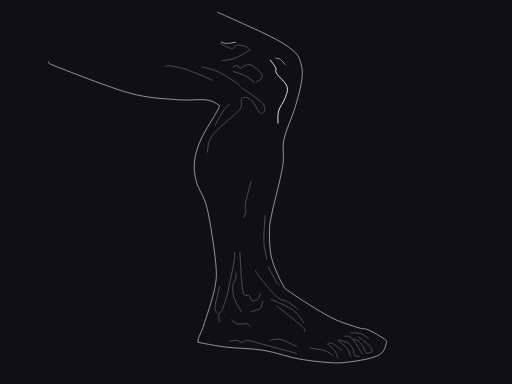
t = 0.00 s
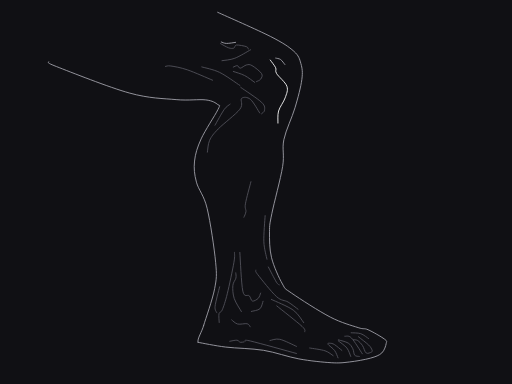
t = 1.10 s
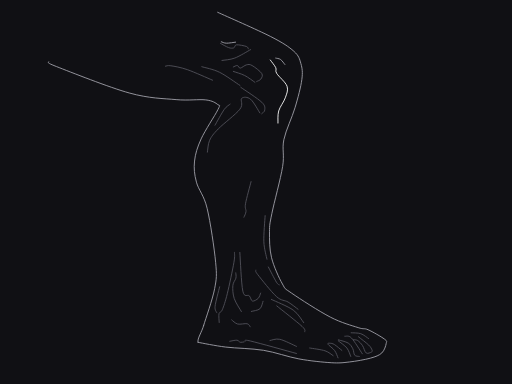
t = 2.30 s
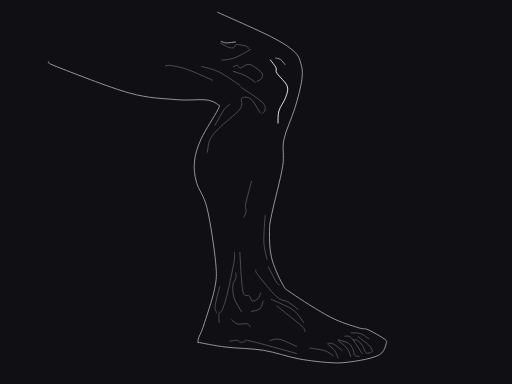
t = 3.50 s
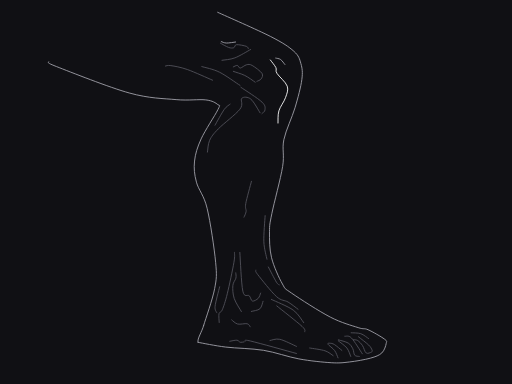
t = 4.70 s
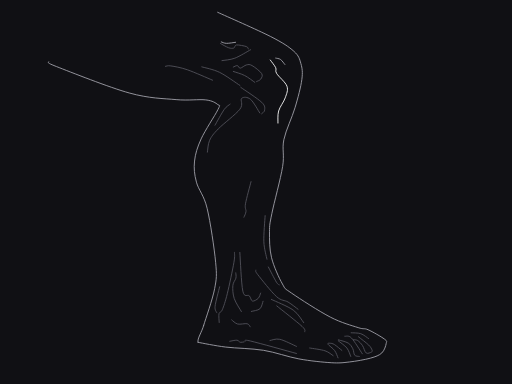
t = 5.75 s

The animated SVG that drew these frames (rendered in a browser with its animation timeline set to each time). Animation: 14 SMIL elements (animate=14); one cycle of 7.00 s, repeats indefinitely.

<svg xmlns="http://www.w3.org/2000/svg" viewBox="0 0 1200 900" width="1200" height="900" role="img" aria-labelledby="title desc"><title id="title">The Knee Connects the Gesture</title><desc id="desc">Curated native cubic contours derived from our own graphite anatomy plate; smoothed structural lines, one focal edge and no embedded raster.</desc><rect width="1200" height="900" fill="#101014"/><g id="anatomy"><path id="105220-contact-repair-0" data-role="silhouette" d="M477.40,762.48 C473,779 462,793 464,802" stroke="#a1a1aa" fill="none" stroke-width=".9" vector-effect="non-scaling-stroke" stroke-linecap="round" stroke-linejoin="round"/><path  id="105220-silhouette-0" data-role="silhouette" d="M510.17,28.85C530.85,38.31 604.48,70.39 634.25,85.61C664.02,100.84 676.96,109.62 688.78,120.19C700.61,130.77 702.09,138.05 705.21,149.06C708.33,160.07 709.78,169.00 707.48,186.25C705.19,203.49 698.45,229.04 691.43,252.53C684.41,276.03 670.20,304.27 665.36,327.22C660.53,350.17 667.14,361.31 662.43,390.23C657.72,419.15 642.26,475.25 637.13,500.76C631.99,526.26 631.75,526.02 631.64,543.24C631.53,560.47 631.41,583.72 636.46,604.11C641.52,624.50 654.10,651.77 661.95,665.60C669.80,679.43 664.79,674.13 683.54,687.09C702.29,700.05 748.47,729.91 774.45,743.37C800.44,756.83 824.73,762.96 839.43,767.86C854.13,772.77 852.41,768.34 862.66,772.80C872.91,777.27 893.84,789.32 900.93,794.66C908.02,800.00 906.21,799.42 905.20,804.84C904.20,810.26 901.07,821.43 894.88,827.20C888.69,832.96 880.73,835.90 868.06,839.43C855.39,842.96 834.17,846.59 818.87,848.37C803.58,850.15 796.02,851.31 776.29,850.11C756.55,848.91 726.93,846.01 700.49,841.16C674.05,836.32 646.22,825.67 617.65,821.04C589.08,816.42 554.67,816.55 529.06,813.43C503.46,810.31 474.86,804.17 464.02,802.32" stroke="#a1a1aa" fill="none" stroke-width=".9" vector-effect="non-scaling-stroke" stroke-linecap="round" stroke-linejoin="round"><animate attributeName="d" dur="7s" repeatCount="indefinite" calcMode="spline" keyTimes="0;0.1142857142857143;0.19999999999999998;0.32857142857142857;0.5;0.6714285714285715;0.8714285714285713;1" keySplines=".42 0 .58 1;.42 0 .58 1;.42 0 .58 1;.42 0 .58 1;.42 0 .58 1;.42 0 .58 1;.42 0 .58 1" values="M510.17,28.85C530.85,38.31 604.48,70.39 634.25,85.61C664.02,100.84 676.96,109.62 688.78,120.19C700.61,130.77 702.09,138.05 705.21,149.06C708.33,160.07 709.78,169.00 707.48,186.25C705.19,203.49 698.45,229.04 691.43,252.53C684.41,276.03 670.20,304.27 665.36,327.22C660.53,350.17 667.14,361.31 662.43,390.23C657.72,419.15 642.26,475.25 637.13,500.76C631.99,526.26 631.75,526.02 631.64,543.24C631.53,560.47 631.41,583.72 636.46,604.11C641.52,624.50 654.10,651.77 661.95,665.60C669.80,679.43 664.79,674.13 683.54,687.09C702.29,700.05 748.47,729.91 774.45,743.37C800.44,756.83 824.73,762.96 839.43,767.86C854.13,772.77 852.41,768.34 862.66,772.80C872.91,777.27 893.84,789.32 900.93,794.66C908.02,800.00 906.21,799.42 905.20,804.84C904.20,810.26 901.07,821.43 894.88,827.20C888.69,832.96 880.73,835.90 868.06,839.43C855.39,842.96 834.17,846.59 818.87,848.37C803.58,850.15 796.02,851.31 776.29,850.11C756.55,848.91 726.93,846.01 700.49,841.16C674.05,836.32 646.22,825.67 617.65,821.04C589.08,816.42 554.67,816.55 529.06,813.43C503.46,810.31 474.86,804.17 464.02,802.32;M510.17,28.85C530.85,38.31 604.48,70.39 634.25,85.61C664.02,100.84 676.96,109.62 688.78,120.19C700.61,130.77 702.09,138.05 705.21,149.06C708.33,160.07 709.78,169.00 707.48,186.25C705.19,203.49 698.45,229.04 691.43,252.53C684.41,276.03 670.20,304.27 665.36,327.22C660.53,350.17 667.14,361.31 662.43,390.23C657.72,419.15 642.26,475.25 637.13,500.76C631.99,526.26 631.75,526.02 631.64,543.24C631.53,560.47 631.41,583.72 636.46,604.11C641.52,624.50 654.10,651.77 661.95,665.60C669.80,679.43 664.79,674.13 683.54,687.09C702.29,700.05 748.47,729.91 774.45,743.37C800.44,756.83 824.73,762.96 839.43,767.86C854.13,772.77 852.41,768.34 862.66,772.80C872.91,777.27 893.84,789.32 900.93,794.66C908.02,800.00 906.21,799.42 905.20,804.84C904.20,810.26 901.07,821.43 894.88,827.20C888.69,832.96 880.73,835.90 868.06,839.43C855.39,842.96 834.17,846.59 818.87,848.37C803.58,850.15 796.02,851.31 776.29,850.11C756.55,848.91 726.93,846.01 700.49,841.16C674.05,836.32 646.22,825.67 617.65,821.04C589.08,816.42 554.67,816.55 529.06,813.43C503.46,810.31 474.86,804.17 464.02,802.32;M510.17,28.85C530.85,38.31 604.48,70.39 634.25,85.62C664.02,100.84 676.96,109.62 688.78,120.19C700.61,130.77 702.09,138.05 705.21,149.06C708.33,160.07 709.78,169.00 707.48,186.25C705.19,203.49 698.45,229.04 691.43,252.53C684.41,276.03 670.20,304.27 665.36,327.22C660.53,350.17 667.14,361.31 662.43,390.23C657.72,419.15 642.26,475.25 637.13,500.76C631.99,526.26 631.75,526.02 631.64,543.24C631.53,560.47 631.41,583.72 636.46,604.11C641.52,624.50 654.10,651.77 661.95,665.60C669.80,679.43 664.79,674.13 683.54,687.09C702.29,700.05 748.47,729.91 774.45,743.37C800.44,756.83 824.73,762.96 839.43,767.86C854.13,772.77 852.41,768.34 862.66,772.80C872.91,777.27 893.84,789.32 900.93,794.66C908.02,800.00 906.21,799.42 905.20,804.84C904.20,810.26 901.07,821.43 894.88,827.20C888.69,832.96 880.73,835.90 868.06,839.43C855.39,842.96 834.17,846.59 818.87,848.37C803.58,850.15 796.02,851.31 776.29,850.11C756.55,848.91 726.93,846.01 700.49,841.16C674.05,836.32 646.22,825.67 617.65,821.04C589.08,816.42 554.67,816.55 529.06,813.43C503.46,810.31 474.86,804.17 464.02,802.32;M510.17,28.85C530.85,38.31 604.48,70.38 634.25,85.59C664.02,100.84 676.96,109.62 688.78,120.19C700.61,130.77 702.09,138.05 705.21,149.06C708.33,160.07 709.78,169.00 707.48,186.25C705.19,203.49 698.45,229.04 691.44,252.53C684.41,276.03 670.20,304.27 665.36,327.22C660.53,350.17 667.14,361.31 662.43,390.23C657.72,419.15 642.26,475.25 637.13,500.76C631.99,526.26 631.75,526.02 631.64,543.24C631.53,560.47 631.41,583.72 636.46,604.11C641.52,624.50 654.10,651.77 661.95,665.60C669.80,679.43 664.79,674.13 683.54,687.09C702.29,700.05 748.47,729.91 774.45,743.37C800.44,756.83 824.73,762.96 839.43,767.86C854.13,772.77 852.41,768.34 862.66,772.80C872.91,777.27 893.84,789.32 900.93,794.66C908.02,800.00 906.21,799.42 905.20,804.84C904.20,810.26 901.07,821.43 894.88,827.20C888.69,832.96 880.73,835.90 868.06,839.43C855.39,842.96 834.17,846.59 818.87,848.37C803.58,850.15 796.02,851.31 776.29,850.11C756.55,848.91 726.93,846.01 700.49,841.16C674.05,836.32 646.22,825.67 617.65,821.04C589.08,816.42 554.67,816.55 529.06,813.43C503.46,810.31 474.86,804.17 464.02,802.32;M510.17,28.85C530.85,38.31 604.48,70.36 634.25,85.57C664.02,100.84 676.96,109.62 688.78,120.19C700.61,130.77 702.09,138.05 705.21,149.06C708.33,160.07 709.78,169.00 707.48,186.25C705.19,203.49 698.46,229.03 691.45,252.52C684.41,276.03 670.20,304.27 665.36,327.22C660.53,350.17 667.14,361.31 662.43,390.23C657.72,419.15 642.26,475.25 637.13,500.76C631.99,526.26 631.75,526.02 631.64,543.24C631.53,560.47 631.41,583.72 636.46,604.11C641.52,624.50 654.10,651.77 661.95,665.60C669.80,679.43 664.79,674.13 683.54,687.09C702.29,700.05 748.47,729.91 774.45,743.37C800.44,756.83 824.73,762.96 839.43,767.86C854.13,772.77 852.41,768.34 862.66,772.80C872.91,777.27 893.84,789.32 900.93,794.66C908.02,800.00 906.21,799.42 905.20,804.84C904.20,810.26 901.07,821.43 894.88,827.20C888.69,832.96 880.73,835.90 868.06,839.43C855.39,842.96 834.17,846.59 818.87,848.37C803.58,850.15 796.02,851.31 776.29,850.11C756.55,848.91 726.93,846.01 700.49,841.16C674.05,836.32 646.22,825.67 617.65,821.04C589.08,816.42 554.67,816.55 529.06,813.43C503.46,810.31 474.86,804.17 464.02,802.32;M510.17,28.85C530.85,38.31 604.48,70.36 634.25,85.58C664.02,100.84 676.96,109.62 688.78,120.19C700.61,130.77 702.09,138.05 705.21,149.06C708.33,160.07 709.78,169.00 707.48,186.25C705.19,203.49 698.46,229.03 691.45,252.52C684.41,276.03 670.20,304.27 665.36,327.22C660.53,350.17 667.14,361.31 662.43,390.23C657.72,419.15 642.26,475.25 637.13,500.76C631.99,526.26 631.75,526.02 631.64,543.24C631.53,560.47 631.41,583.72 636.46,604.11C641.52,624.50 654.10,651.77 661.95,665.60C669.80,679.43 664.79,674.13 683.54,687.09C702.29,700.05 748.47,729.91 774.45,743.37C800.44,756.83 824.73,762.96 839.43,767.86C854.13,772.77 852.41,768.34 862.66,772.80C872.91,777.27 893.84,789.32 900.93,794.66C908.02,800.00 906.21,799.42 905.20,804.84C904.20,810.26 901.07,821.43 894.88,827.20C888.69,832.96 880.73,835.90 868.06,839.43C855.39,842.96 834.17,846.59 818.87,848.37C803.58,850.15 796.02,851.31 776.29,850.11C756.55,848.91 726.93,846.01 700.49,841.16C674.05,836.32 646.22,825.67 617.65,821.04C589.08,816.42 554.67,816.55 529.06,813.43C503.46,810.31 474.86,804.17 464.02,802.32;M510.17,28.85C530.85,38.31 604.48,70.39 634.25,85.61C664.02,100.84 676.96,109.62 688.78,120.19C700.61,130.77 702.09,138.05 705.21,149.06C708.33,160.07 709.78,169.00 707.48,186.25C705.19,203.49 698.45,229.04 691.43,252.53C684.41,276.03 670.20,304.27 665.36,327.22C660.53,350.17 667.14,361.31 662.43,390.23C657.72,419.15 642.26,475.25 637.13,500.76C631.99,526.26 631.75,526.02 631.64,543.24C631.53,560.47 631.41,583.72 636.46,604.11C641.52,624.50 654.10,651.77 661.95,665.60C669.80,679.43 664.79,674.13 683.54,687.09C702.29,700.05 748.47,729.91 774.45,743.37C800.44,756.83 824.73,762.96 839.43,767.86C854.13,772.77 852.41,768.34 862.66,772.80C872.91,777.27 893.84,789.32 900.93,794.66C908.02,800.00 906.21,799.42 905.20,804.84C904.20,810.26 901.07,821.43 894.88,827.20C888.69,832.96 880.73,835.90 868.06,839.43C855.39,842.96 834.17,846.59 818.87,848.37C803.58,850.15 796.02,851.31 776.29,850.11C756.55,848.91 726.93,846.01 700.49,841.16C674.05,836.32 646.22,825.67 617.65,821.04C589.08,816.42 554.67,816.55 529.06,813.43C503.46,810.31 474.86,804.17 464.02,802.32;M510.17,28.85C530.85,38.31 604.48,70.39 634.25,85.61C664.02,100.84 676.96,109.62 688.78,120.19C700.61,130.77 702.09,138.05 705.21,149.06C708.33,160.07 709.78,169.00 707.48,186.25C705.19,203.49 698.45,229.04 691.43,252.53C684.41,276.03 670.20,304.27 665.36,327.22C660.53,350.17 667.14,361.31 662.43,390.23C657.72,419.15 642.26,475.25 637.13,500.76C631.99,526.26 631.75,526.02 631.64,543.24C631.53,560.47 631.41,583.72 636.46,604.11C641.52,624.50 654.10,651.77 661.95,665.60C669.80,679.43 664.79,674.13 683.54,687.09C702.29,700.05 748.47,729.91 774.45,743.37C800.44,756.83 824.73,762.96 839.43,767.86C854.13,772.77 852.41,768.34 862.66,772.80C872.91,777.27 893.84,789.32 900.93,794.66C908.02,800.00 906.21,799.42 905.20,804.84C904.20,810.26 901.07,821.43 894.88,827.20C888.69,832.96 880.73,835.90 868.06,839.43C855.39,842.96 834.17,846.59 818.87,848.37C803.58,850.15 796.02,851.31 776.29,850.11C756.55,848.91 726.93,846.01 700.49,841.16C674.05,836.32 646.22,825.67 617.65,821.04C589.08,816.42 554.67,816.55 529.06,813.43C503.46,810.31 474.86,804.17 464.02,802.32"/></path><path id="105220-silhouette-1" data-role="silhouette" d="M477.40,762.48C481.67,748.17 498.37,701.30 503.03,676.67C507.70,652.03 508.31,646.05 505.39,614.68C502.47,583.31 493.01,519.75 485.51,488.46C478.02,457.17 465.34,445.45 460.41,426.95C455.49,408.45 454.12,394.37 455.96,377.47C457.79,360.56 462.30,345.61 471.44,325.52C480.57,305.43 504.24,270.33 510.74,256.93C517.24,243.53 515.18,248.92 510.43,245.12C505.69,241.32 498.52,236.06 482.25,234.12C465.97,232.18 442.67,236.17 412.80,233.48C382.93,230.78 349.81,230.88 303.04,217.95C256.26,205.03 163.44,168.10 132.16,155.92C100.88,143.73 118.15,146.69 115.35,144.84" stroke="#a1a1aa" fill="none" stroke-width=".9" vector-effect="non-scaling-stroke" stroke-linecap="round" stroke-linejoin="round"/><path  id="105220-interior-2" data-role="interior" d="M486.11,356.58C486.98,351.96 487.12,337.90 491.34,328.84C495.56,319.77 499.63,314.36 511.45,302.22C523.27,290.07 553.11,267.88 562.25,255.95C571.38,244.03 562.16,234.54 566.26,230.66C570.36,226.78 579.79,226.99 586.87,232.67C593.95,238.36 605.09,259.42 608.73,264.77" stroke="#52525b" fill="none" stroke-width=".9" vector-effect="non-scaling-stroke" stroke-linecap="round" stroke-linejoin="round"><animate attributeName="d" dur="7s" repeatCount="indefinite" calcMode="spline" keyTimes="0;0.1142857142857143;0.19999999999999998;0.32857142857142857;0.5;0.6714285714285715;0.8714285714285713;1" keySplines=".42 0 .58 1;.42 0 .58 1;.42 0 .58 1;.42 0 .58 1;.42 0 .58 1;.42 0 .58 1;.42 0 .58 1" values="M486.11,356.58C486.98,351.96 487.12,337.90 491.34,328.84C495.56,319.77 499.63,314.36 511.45,302.22C523.27,290.07 553.11,267.88 562.25,255.95C571.38,244.03 562.16,234.54 566.26,230.66C570.36,226.78 579.79,226.99 586.87,232.67C593.95,238.36 605.09,259.42 608.73,264.77;M486.11,356.58C486.98,351.96 487.12,337.90 491.34,328.84C495.56,319.77 499.63,314.36 511.45,302.22C523.27,290.07 553.11,267.88 562.25,255.95C571.38,244.03 562.16,234.54 566.26,230.66C570.36,226.78 579.79,226.99 586.87,232.67C593.95,238.36 605.09,259.42 608.73,264.77;M486.10,356.59C486.97,351.97 487.12,337.90 491.33,328.84C495.55,319.78 499.62,314.37 511.43,302.23C523.25,290.08 553.11,267.88 562.24,255.95C571.32,244.06 562.13,234.56 566.21,230.69C570.29,226.82 579.68,227.04 586.75,232.73C593.82,238.42 604.97,259.48 608.62,264.82;M486.14,356.56C487.01,351.94 487.13,337.89 491.36,328.83C495.58,319.76 499.65,314.34 511.49,302.19C523.31,290.04 553.12,267.87 562.28,255.94C571.54,243.95 562.25,234.50 566.40,230.59C570.56,226.68 580.09,226.84 587.21,232.50C594.30,238.19 605.41,259.26 609.03,264.62;M486.24,356.47C487.11,351.86 487.17,337.86 491.41,328.78C495.64,319.70 499.74,314.27 511.65,302.06C523.47,289.91 553.14,267.85 562.33,255.91C571.87,243.79 562.43,234.40 566.70,230.44C570.98,226.47 580.72,226.53 587.91,232.15C595.03,237.82 606.09,258.92 609.67,264.30;M486.23,356.48C487.10,351.87 487.17,337.86 491.41,328.79C495.63,319.71 499.73,314.28 511.63,302.08C523.45,289.92 553.14,267.86 562.32,255.92C571.80,243.82 562.39,234.42 566.64,230.47C570.89,226.52 580.58,226.59 587.76,232.22C594.87,237.90 605.95,258.99 609.53,264.37;M486.12,356.58C486.99,351.96 487.12,337.90 491.34,328.84C495.56,319.77 499.63,314.36 511.46,302.21C523.28,290.06 553.11,267.88 562.25,255.95C571.39,244.03 562.16,234.54 566.26,230.66C570.37,226.78 579.80,226.99 586.88,232.66C593.96,238.35 605.10,259.41 608.74,264.77;M486.11,356.58C486.98,351.96 487.12,337.90 491.34,328.84C495.56,319.77 499.63,314.36 511.45,302.22C523.27,290.07 553.11,267.88 562.25,255.95C571.38,244.03 562.16,234.54 566.26,230.66C570.36,226.78 579.79,226.99 586.87,232.67C593.95,238.36 605.09,259.42 608.73,264.77"/></path><path  id="105220-focus-3" data-role="focus" d="M651.50,288.46C651.74,283.73 650.16,269.91 652.97,260.07C655.77,250.22 665.10,239.03 668.35,229.38C671.60,219.73 675.82,211.68 672.48,202.17C669.14,192.66 652.72,179.56 648.31,172.31C643.91,165.07 648.54,163.97 646.07,158.71C643.59,153.45 635.57,143.73 633.47,140.74" stroke="#fafafa" fill="none" stroke-width=".9" vector-effect="non-scaling-stroke" stroke-linecap="round" stroke-linejoin="round"><animate attributeName="d" dur="7s" repeatCount="indefinite" calcMode="spline" keyTimes="0;0.1142857142857143;0.19999999999999998;0.32857142857142857;0.5;0.6714285714285715;0.8714285714285713;1" keySplines=".42 0 .58 1;.42 0 .58 1;.42 0 .58 1;.42 0 .58 1;.42 0 .58 1;.42 0 .58 1;.42 0 .58 1" values="M651.50,288.46C651.74,283.73 650.16,269.91 652.97,260.07C655.77,250.22 665.10,239.03 668.35,229.38C671.60,219.73 675.82,211.68 672.48,202.17C669.14,192.66 652.72,179.56 648.31,172.31C643.91,165.07 648.54,163.97 646.07,158.71C643.59,153.45 635.57,143.73 633.47,140.74;M651.50,288.46C651.74,283.73 650.16,269.91 652.97,260.07C655.77,250.22 665.10,239.03 668.35,229.38C671.60,219.73 675.82,211.68 672.48,202.17C669.14,192.66 652.72,179.56 648.31,172.31C643.91,165.07 648.54,163.97 646.07,158.71C643.59,153.45 635.57,143.73 633.47,140.74;M651.48,288.47C651.71,283.74 650.08,269.95 652.87,260.12C655.66,250.28 664.99,239.08 668.24,229.43C671.50,219.78 675.74,211.72 672.39,202.22C669.05,192.71 652.60,179.62 648.20,172.36C643.81,165.12 648.45,164.01 646.00,158.75C643.53,153.48 635.54,143.75 633.45,140.77;M651.54,288.44C651.82,283.69 650.37,269.80 653.24,259.93C656.08,250.06 665.40,238.88 668.64,229.23C671.88,219.59 676.05,211.57 672.73,202.04C669.40,192.53 653.04,179.40 648.61,172.16C644.18,164.94 648.78,163.85 646.27,158.61C643.75,153.37 635.66,143.66 633.54,140.66;M651.63,288.39C651.98,283.61 650.81,269.58 653.82,259.65C656.74,249.73 666.02,238.57 669.26,228.92C672.45,219.30 676.53,211.32 673.26,201.78C669.94,192.26 653.71,179.06 649.24,171.84C644.74,164.65 649.27,163.60 646.69,158.40C644.09,153.20 635.85,143.52 633.68,140.53;M651.61,288.40C651.95,283.63 650.72,269.63 653.69,259.71C656.60,249.80 665.88,238.64 669.13,228.99C672.33,219.36 676.43,211.38 673.15,201.84C669.82,192.32 653.57,179.14 649.11,171.91C644.62,164.71 649.17,163.66 646.60,158.44C644.02,153.24 635.81,143.56 633.65,140.57;M651.50,288.46C651.74,283.73 650.17,269.91 652.98,260.07C655.78,250.21 665.11,239.03 668.36,229.38C671.61,219.73 675.83,211.68 672.49,202.17C669.15,192.66 652.73,179.55 648.32,172.31C643.92,165.07 648.55,163.97 646.08,158.71C643.60,153.45 635.57,143.73 633.47,140.74;M651.50,288.46C651.74,283.73 650.16,269.91 652.97,260.07C655.77,250.22 665.10,239.03 668.35,229.38C671.60,219.73 675.82,211.68 672.48,202.17C669.14,192.66 652.72,179.56 648.31,172.31C643.91,165.07 648.54,163.97 646.07,158.71C643.59,153.45 635.57,143.73 633.47,140.74"/></path><path id="105220-interior-4" data-role="interior" d="M549.47,591.35C549.28,595.24 551.11,598.52 548.31,614.71C545.51,630.90 537.25,669.95 532.69,688.49C528.14,707.04 524.20,718.21 520.98,725.98C517.76,733.75 514.54,730.14 513.35,735.11C512.16,740.09 513.74,752.37 513.81,755.83" stroke="#52525b" fill="none" stroke-width=".9" vector-effect="non-scaling-stroke" stroke-linecap="round" stroke-linejoin="round"/><path id="105220-interior-5" data-role="interior" d="M562.11,591.60C563.28,606.73 565.45,665.43 569.13,682.37C572.81,699.31 580.41,689.37 584.16,693.23C587.91,697.10 588.12,704.58 591.64,705.57C595.16,706.55 602.10,702.24 605.29,699.14C608.47,696.04 609.84,689.00 610.75,686.97" stroke="#52525b" fill="none" stroke-width=".9" vector-effect="non-scaling-stroke" stroke-linecap="round" stroke-linejoin="round"/><path id="105220-interior-6" data-role="interior" d="M600.06,633.11C600.69,634.80 595.88,632.93 603.86,643.25C611.84,653.57 636.02,684.25 647.91,695.02C659.79,705.80 666.72,702.93 675.17,707.90C683.61,712.87 694.66,722.02 698.56,724.84" stroke="#52525b" fill="none" stroke-width=".9" vector-effect="non-scaling-stroke" stroke-linecap="round" stroke-linejoin="round"/><path id="105220-interior-7" data-role="interior" d="M840.03,789.24C844.03,792.48 858.77,803.52 864.08,808.68C869.40,813.84 870.81,817.48 871.92,820.21C873.02,822.94 872.99,823.87 870.71,825.05C868.42,826.23 861.72,829.81 858.20,827.30C854.69,824.79 852.95,814.87 849.62,809.99C846.29,805.12 841.79,800.31 838.22,798.05C834.66,795.79 829.89,796.71 828.23,796.44" stroke="#52525b" fill="none" stroke-width=".9" vector-effect="non-scaling-stroke" stroke-linecap="round" stroke-linejoin="round"/><path  id="105220-interior-8" data-role="interior" d="M601.26,191.11C602.90,190.16 609.13,188.50 611.10,185.37C613.07,182.24 616.50,177.62 613.09,172.33C609.68,167.05 596.53,157.02 590.63,153.67C584.74,150.31 582.29,151.17 577.71,152.19C573.12,153.20 566.70,159.49 563.13,159.75C559.57,160.02 559.04,154.19 556.31,153.78C553.59,153.37 548.38,156.71 546.79,157.30" stroke="#52525b" fill="none" stroke-width=".9" vector-effect="non-scaling-stroke" stroke-linecap="round" stroke-linejoin="round"><animate attributeName="d" dur="7s" repeatCount="indefinite" calcMode="spline" keyTimes="0;0.1142857142857143;0.19999999999999998;0.32857142857142857;0.5;0.6714285714285715;0.8714285714285713;1" keySplines=".42 0 .58 1;.42 0 .58 1;.42 0 .58 1;.42 0 .58 1;.42 0 .58 1;.42 0 .58 1;.42 0 .58 1" values="M601.26,191.11C602.90,190.16 609.13,188.50 611.10,185.37C613.07,182.24 616.50,177.62 613.09,172.33C609.68,167.05 596.53,157.02 590.63,153.67C584.74,150.31 582.29,151.17 577.71,152.19C573.12,153.20 566.70,159.49 563.13,159.75C559.57,160.02 559.04,154.19 556.31,153.78C553.59,153.37 548.38,156.71 546.79,157.30;M601.26,191.11C602.90,190.16 609.13,188.50 611.10,185.37C613.07,182.24 616.50,177.62 613.09,172.33C609.68,167.05 596.53,157.02 590.63,153.67C584.74,150.31 582.29,151.17 577.71,152.19C573.12,153.20 566.70,159.49 563.13,159.75C559.57,160.02 559.04,154.19 556.31,153.78C553.59,153.37 548.38,156.71 546.79,157.30;M601.13,191.17C602.77,190.22 609.00,188.56 610.97,185.43C612.94,182.30 616.37,177.68 612.97,172.39C609.57,167.10 596.47,157.07 590.60,153.72C584.73,150.37 582.28,151.23 577.70,152.25C573.12,153.26 566.70,159.54 563.13,159.80C559.57,160.07 559.04,154.26 556.31,153.86C553.59,153.45 548.38,156.79 546.79,157.38;M601.61,190.94C603.25,189.99 609.48,188.33 611.45,185.20C613.42,182.07 616.85,177.45 613.43,172.16C609.98,166.90 596.69,156.87 590.72,153.50C584.78,150.11 582.32,150.98 577.73,151.99C573.13,153.00 566.70,159.33 563.13,159.59C559.57,159.85 559.04,153.95 556.31,153.52C553.59,153.10 548.38,156.46 546.79,157.05;M602.34,190.57C603.98,189.62 610.21,187.96 612.18,184.83C614.15,181.70 617.58,177.08 614.14,171.81C610.62,166.58 597.01,156.61 590.92,153.25C584.86,149.85 582.39,150.71 577.77,151.73C573.14,152.74 566.71,159.13 563.13,159.37C559.57,159.62 559.04,153.63 556.31,153.19C553.59,152.74 548.38,156.13 546.79,156.72;M602.18,190.65C603.82,189.70 610.05,188.04 612.02,184.91C613.99,181.78 617.42,177.16 613.99,171.88C610.48,166.65 596.94,156.68 590.88,153.33C584.84,149.94 582.37,150.81 577.76,151.83C573.14,152.84 566.71,159.21 563.13,159.46C559.57,159.71 559.04,153.75 556.31,153.31C553.59,152.88 548.38,156.25 546.79,156.85;M601.27,191.10C602.91,190.15 609.14,188.49 611.11,185.36C613.08,182.23 616.51,177.61 613.10,172.32C609.69,167.05 596.54,157.02 590.63,153.67C584.74,150.31 582.29,151.17 577.71,152.19C573.12,153.20 566.70,159.49 563.13,159.75C559.57,160.02 559.04,154.19 556.31,153.78C553.59,153.37 548.38,156.71 546.79,157.30;M601.26,191.11C602.90,190.16 609.13,188.50 611.10,185.37C613.07,182.24 616.50,177.62 613.09,172.33C609.68,167.05 596.53,157.02 590.63,153.67C584.74,150.31 582.29,151.17 577.71,152.19C573.12,153.20 566.70,159.49 563.13,159.75C559.57,160.02 559.04,154.19 556.31,153.78C553.59,153.37 548.38,156.71 546.79,157.30"/></path><path id="105220-interior-9" data-role="interior" d="M575.01,800.36C577.03,800.17 567.17,794.59 587.14,799.27C607.10,803.95 676.84,823.58 694.78,828.44" stroke="#52525b" fill="none" stroke-width=".9" vector-effect="non-scaling-stroke" stroke-linecap="round" stroke-linejoin="round"/><path  id="105220-interior-10" data-role="interior" d="M498.22,187.98C488.33,183.90 455.21,169.10 438.91,163.54C422.61,157.97 408.95,155.91 400.43,154.60C391.91,153.30 389.90,155.51 387.79,155.69" stroke="#52525b" fill="none" stroke-width=".9" vector-effect="non-scaling-stroke" stroke-linecap="round" stroke-linejoin="round"><animate attributeName="d" dur="7s" repeatCount="indefinite" calcMode="spline" keyTimes="0;0.1142857142857143;0.19999999999999998;0.32857142857142857;0.5;0.6714285714285715;0.8714285714285713;1" keySplines=".42 0 .58 1;.42 0 .58 1;.42 0 .58 1;.42 0 .58 1;.42 0 .58 1;.42 0 .58 1;.42 0 .58 1" values="M498.22,187.98C488.33,183.90 455.21,169.10 438.91,163.54C422.61,157.97 408.95,155.91 400.43,154.60C391.91,153.30 389.90,155.51 387.79,155.69;M498.22,187.98C488.33,183.90 455.21,169.10 438.91,163.54C422.61,157.97 408.95,155.91 400.43,154.60C391.91,153.30 389.90,155.51 387.79,155.69;M498.22,187.98C488.33,183.91 455.21,169.18 438.91,163.65C422.61,158.10 408.95,156.04 400.43,154.74C391.91,153.44 389.90,155.64 387.79,155.82;M498.22,187.98C488.33,183.86 455.21,168.82 438.91,163.17C422.61,157.53 408.95,155.46 400.43,154.15C391.91,152.84 389.90,155.07 387.79,155.25;M498.22,187.97C488.33,183.82 455.21,168.45 438.91,162.68C422.61,156.96 408.95,154.87 400.43,153.55C391.91,152.25 389.90,154.50 387.79,154.68;M498.22,187.97C488.33,183.83 455.21,168.59 438.91,162.86C422.61,157.18 408.95,155.10 400.43,153.78C391.91,152.48 389.90,154.72 387.79,154.90;M498.22,187.98C488.33,183.90 455.21,169.10 438.91,163.54C422.61,157.97 408.95,155.91 400.43,154.60C391.91,153.30 389.90,155.51 387.79,155.69;M498.22,187.98C488.33,183.90 455.21,169.10 438.91,163.54C422.61,157.97 408.95,155.91 400.43,154.60C391.91,153.30 389.90,155.51 387.79,155.69"/></path><path  id="105220-interior-11" data-role="interior" d="M562.22,200.23C554.30,195.13 529.55,176.87 514.69,169.63C499.82,162.39 479.98,158.93 473.03,156.79" stroke="#52525b" fill="none" stroke-width=".9" vector-effect="non-scaling-stroke" stroke-linecap="round" stroke-linejoin="round"><animate attributeName="d" dur="7s" repeatCount="indefinite" calcMode="spline" keyTimes="0;0.1142857142857143;0.19999999999999998;0.32857142857142857;0.5;0.6714285714285715;0.8714285714285713;1" keySplines=".42 0 .58 1;.42 0 .58 1;.42 0 .58 1;.42 0 .58 1;.42 0 .58 1;.42 0 .58 1;.42 0 .58 1" values="M562.22,200.23C554.30,195.13 529.55,176.87 514.69,169.63C499.82,162.39 479.98,158.93 473.03,156.79;M562.22,200.23C554.30,195.13 529.55,176.87 514.69,169.63C499.82,162.39 479.98,158.93 473.03,156.79;M562.19,200.25C554.29,195.13 529.55,176.89 514.69,169.68C499.82,162.49 479.98,159.05 473.03,156.92;M562.31,200.18C554.32,195.12 529.55,176.81 514.69,169.45C499.82,162.07 479.98,158.53 473.03,156.36;M562.51,200.08C554.36,195.10 529.55,176.74 514.69,169.22C499.82,161.65 479.98,158.01 473.03,155.80;M562.47,200.10C554.35,195.11 529.55,176.77 514.69,169.31C499.82,161.81 479.98,158.21 473.03,156.01;M562.22,200.23C554.30,195.13 529.55,176.87 514.69,169.63C499.82,162.39 479.98,158.93 473.03,156.79;M562.22,200.23C554.30,195.13 529.55,176.87 514.69,169.63C499.82,162.39 479.98,158.93 473.03,156.79"/></path><path id="105220-interior-12" data-role="interior" d="M714.04,777.64C713.01,775.51 718.72,774.99 707.83,764.88C696.94,754.78 658.57,724.99 648.72,717.02" stroke="#52525b" fill="none" stroke-width=".9" vector-effect="non-scaling-stroke" stroke-linecap="round" stroke-linejoin="round"/><path  id="105220-interior-13" data-role="interior" d="M564.35,204.89C572.51,210.73 604.02,231.04 613.32,239.91C622.62,248.77 620.18,253.64 620.13,258.07C620.08,262.50 614.22,265.09 613.04,266.50" stroke="#52525b" fill="none" stroke-width=".9" vector-effect="non-scaling-stroke" stroke-linecap="round" stroke-linejoin="round"><animate attributeName="d" dur="7s" repeatCount="indefinite" calcMode="spline" keyTimes="0;0.1142857142857143;0.19999999999999998;0.32857142857142857;0.5;0.6714285714285715;0.8714285714285713;1" keySplines=".42 0 .58 1;.42 0 .58 1;.42 0 .58 1;.42 0 .58 1;.42 0 .58 1;.42 0 .58 1;.42 0 .58 1" values="M564.35,204.89C572.51,210.73 604.02,231.04 613.32,239.91C622.62,248.77 620.18,253.64 620.13,258.07C620.08,262.50 614.22,265.09 613.04,266.50;M564.35,204.89C572.51,210.73 604.02,231.04 613.32,239.91C622.62,248.77 620.18,253.64 620.13,258.07C620.08,262.50 614.22,265.09 613.04,266.50;M564.30,204.91C572.43,210.77 603.89,231.10 613.19,239.97C622.49,248.83 620.05,253.70 620.00,258.13C619.96,262.56 614.11,265.15 612.93,266.55;M564.48,204.83C572.74,210.61 604.37,230.87 613.67,239.74C622.97,248.60 620.53,253.47 620.48,257.90C620.41,262.33 614.53,264.93 613.34,266.35;M564.75,204.69C573.23,210.37 605.10,230.50 614.40,239.37C623.70,248.23 621.26,253.10 621.21,257.53C621.11,261.98 615.19,264.61 613.97,266.03;M564.69,204.72C573.13,210.42 604.94,230.58 614.24,239.45C623.54,248.31 621.10,253.18 621.05,257.61C620.96,262.06 615.05,264.68 613.84,266.10;M564.35,204.89C572.52,210.73 604.03,231.03 613.33,239.90C622.63,248.76 620.19,253.63 620.14,258.06C620.09,262.49 614.23,265.08 613.05,266.50;M564.35,204.89C572.51,210.73 604.02,231.04 613.32,239.91C622.62,248.77 620.18,253.64 620.13,258.07C620.08,262.50 614.22,265.09 613.04,266.50"/></path><path id="105220-interior-14" data-role="interior" d="M711.82,756.33C707.75,751.43 700.05,736.01 687.41,726.90C674.76,717.79 644.53,705.88 635.95,701.68" stroke="#52525b" fill="none" stroke-width=".9" vector-effect="non-scaling-stroke" stroke-linecap="round" stroke-linejoin="round"/><path id="105220-interior-16" data-role="interior" d="M621.42,505.46C620.91,515.68 617.69,549.74 618.40,566.74C619.11,583.74 624.46,600.69 625.67,607.48" stroke="#52525b" fill="none" stroke-width=".9" vector-effect="non-scaling-stroke" stroke-linecap="round" stroke-linejoin="round"/><path id="105220-interior-17" data-role="interior" d="M552.56,639.52C552.62,641.58 554.03,646.94 552.89,651.88C551.75,656.82 546.40,661.21 545.74,669.15C545.08,677.08 545.58,689.31 548.93,699.50C552.27,709.69 563.00,725.18 565.82,730.31" stroke="#52525b" fill="none" stroke-width=".9" vector-effect="non-scaling-stroke" stroke-linecap="round" stroke-linejoin="round"/><path id="105220-interior-18" data-role="interior" d="M792.23,838.71C790.91,835.85 788.23,826.87 784.31,821.55C780.38,816.24 770.44,809.67 768.67,806.82C766.91,803.98 771.19,804.35 773.72,804.48C776.25,804.61 779.27,804.79 783.86,807.59C788.44,810.39 798.34,819.01 801.23,821.29" stroke="#52525b" fill="none" stroke-width=".9" vector-effect="non-scaling-stroke" stroke-linecap="round" stroke-linejoin="round"/><path  id="105220-interior-20" data-role="interior" d="M588.17,425.86C586.01,434.50 577.17,466.07 575.22,477.71C573.27,489.35 577.05,490.50 576.46,495.72C575.88,500.94 572.52,506.81 571.73,509.03" stroke="#52525b" fill="none" stroke-width=".9" vector-effect="non-scaling-stroke" stroke-linecap="round" stroke-linejoin="round"><animate attributeName="d" dur="7s" repeatCount="indefinite" calcMode="spline" keyTimes="0;0.1142857142857143;0.19999999999999998;0.32857142857142857;0.5;0.6714285714285715;0.8714285714285713;1" keySplines=".42 0 .58 1;.42 0 .58 1;.42 0 .58 1;.42 0 .58 1;.42 0 .58 1;.42 0 .58 1;.42 0 .58 1" values="M588.17,425.86C586.01,434.50 577.17,466.07 575.22,477.71C573.27,489.35 577.05,490.50 576.46,495.72C575.88,500.94 572.52,506.81 571.73,509.03;M588.17,425.86C586.01,434.50 577.17,466.07 575.22,477.71C573.27,489.35 577.05,490.50 576.46,495.72C575.88,500.94 572.52,506.81 571.73,509.03;M588.06,425.95C585.90,434.59 577.08,466.14 575.15,477.77C573.22,489.39 577.01,490.53 576.43,495.75C575.86,500.96 572.50,506.82 571.71,509.04;M588.45,425.64C586.29,434.28 577.40,465.89 575.40,477.56C573.40,489.25 577.16,490.41 576.55,495.65C575.94,500.89 572.57,506.77 571.77,509.00;M589.47,424.82C587.30,433.47 578.24,465.21 576.08,477.02C573.88,488.86 577.56,490.09 576.86,495.40C576.17,500.71 572.73,506.64 571.91,508.89;M589.36,424.91C587.19,433.56 578.15,465.29 576.01,477.08C573.83,488.91 577.52,490.13 576.82,495.43C576.15,500.73 572.71,506.65 571.89,508.90;M588.22,425.82C586.06,434.46 577.21,466.04 575.25,477.68C573.29,489.33 577.07,490.48 576.48,495.71C575.89,500.93 572.53,506.80 571.74,509.02;M588.17,425.86C586.01,434.50 577.17,466.07 575.22,477.71C573.27,489.35 577.05,490.50 576.46,495.72C575.88,500.94 572.52,506.81 571.73,509.03"/></path><path  id="105220-interior-21" data-role="interior" d="M516.72,102.08C519.94,103.75 530.84,110.38 536.08,112.13C541.32,113.87 545.13,113.65 548.17,112.55C551.20,111.45 549.42,106.10 554.27,105.55C559.13,105.00 572.68,107.67 577.31,109.24C581.94,110.80 581.28,114.00 582.07,114.95" stroke="#52525b" fill="none" stroke-width=".9" vector-effect="non-scaling-stroke" stroke-linecap="round" stroke-linejoin="round"><animate attributeName="d" dur="7s" repeatCount="indefinite" calcMode="spline" keyTimes="0;0.1142857142857143;0.19999999999999998;0.32857142857142857;0.5;0.6714285714285715;0.8714285714285713;1" keySplines=".42 0 .58 1;.42 0 .58 1;.42 0 .58 1;.42 0 .58 1;.42 0 .58 1;.42 0 .58 1;.42 0 .58 1" values="M516.72,102.08C519.94,103.75 530.84,110.38 536.08,112.13C541.32,113.87 545.13,113.65 548.17,112.55C551.20,111.45 549.42,106.10 554.27,105.55C559.13,105.00 572.68,107.67 577.31,109.24C581.94,110.80 581.28,114.00 582.07,114.95;M516.72,102.08C519.94,103.75 530.84,110.38 536.08,112.13C541.32,113.87 545.13,113.65 548.17,112.55C551.20,111.45 549.42,106.10 554.27,105.55C559.13,105.00 572.68,107.67 577.31,109.24C581.94,110.80 581.28,114.00 582.07,114.95;M516.72,102.22C519.94,103.89 530.84,110.52 536.08,112.27C541.32,114.01 545.13,113.79 548.17,112.69C551.20,111.59 549.42,106.24 554.27,105.68C559.13,105.13 572.68,107.79 577.31,109.35C581.94,110.91 581.28,114.11 582.07,115.06;M516.72,101.61C519.94,103.28 530.84,109.91 536.08,111.66C541.32,113.40 545.13,113.18 548.17,112.09C551.20,110.99 549.42,105.65 554.27,105.11C559.13,104.57 572.68,107.28 577.31,108.87C581.94,110.45 581.28,113.64 582.07,114.59;M516.72,101.00C519.94,102.67 530.84,109.30 536.08,111.05C541.32,112.79 545.13,112.58 548.17,111.48C551.20,110.40 549.42,105.06 554.27,104.53C559.13,104.02 572.68,106.78 577.31,108.39C581.94,109.99 581.28,113.17 582.07,114.13;M516.72,101.23C519.94,102.90 530.84,109.53 536.08,111.28C541.32,113.02 545.13,112.81 548.17,111.71C551.20,110.62 549.42,105.28 554.27,104.75C559.13,104.23 572.68,106.98 577.31,108.57C581.94,110.17 581.28,113.35 582.07,114.31;M516.72,102.08C519.94,103.75 530.84,110.38 536.08,112.13C541.32,113.87 545.13,113.65 548.17,112.55C551.20,111.45 549.42,106.10 554.27,105.55C559.13,105.00 572.68,107.67 577.31,109.24C581.94,110.80 581.28,114.00 582.07,114.95;M516.72,102.08C519.94,103.75 530.84,110.38 536.08,112.13C541.32,113.87 545.13,113.65 548.17,112.55C551.20,111.45 549.42,106.10 554.27,105.55C559.13,105.00 572.68,107.67 577.31,109.24C581.94,110.80 581.28,114.00 582.07,114.95"/></path><path  id="105220-interior-23" data-role="interior" d="M520.25,142.13C525.28,141.18 539.26,140.69 550.44,136.44C561.63,132.19 581.20,119.91 587.35,116.61" stroke="#52525b" fill="none" stroke-width=".9" vector-effect="non-scaling-stroke" stroke-linecap="round" stroke-linejoin="round"><animate attributeName="d" dur="7s" repeatCount="indefinite" calcMode="spline" keyTimes="0;0.1142857142857143;0.19999999999999998;0.32857142857142857;0.5;0.6714285714285715;0.8714285714285713;1" keySplines=".42 0 .58 1;.42 0 .58 1;.42 0 .58 1;.42 0 .58 1;.42 0 .58 1;.42 0 .58 1;.42 0 .58 1" values="M520.25,142.13C525.28,141.18 539.26,140.69 550.44,136.44C561.63,132.19 581.20,119.91 587.35,116.61;M520.25,142.13C525.28,141.18 539.26,140.69 550.44,136.44C561.63,132.19 581.20,119.91 587.35,116.61;M520.25,142.27C525.28,141.32 539.26,140.82 550.44,136.57C561.63,132.31 581.20,120.02 587.35,116.71;M520.25,141.67C525.28,140.72 539.26,140.26 550.44,136.02C561.63,131.78 581.20,119.55 587.35,116.28;M520.25,141.07C525.28,140.13 539.26,139.69 550.44,135.46C561.63,131.25 581.20,119.08 587.35,115.85;M520.25,141.30C525.28,140.35 539.26,139.91 550.44,135.67C561.63,131.46 581.20,119.26 587.35,116.01;M520.25,142.13C525.28,141.18 539.26,140.69 550.44,136.44C561.63,132.19 581.20,119.91 587.35,116.61;M520.25,142.13C525.28,141.18 539.26,140.69 550.44,136.44C561.63,132.19 581.20,119.91 587.35,116.61"/></path><path id="105220-interior-24" data-role="interior" d="M842.00,835.36C840.23,834.89 833.91,835.59 831.37,832.53C828.83,829.47 829.29,821.76 826.75,817.01C824.21,812.27 821.73,807.49 816.14,804.08C810.55,800.67 797.04,797.80 793.22,796.55" stroke="#52525b" fill="none" stroke-width=".9" vector-effect="non-scaling-stroke" stroke-linecap="round" stroke-linejoin="round"/><path id="105220-interior-25" data-role="interior" d="M694.82,811.82C688.34,809.06 666.25,797.53 655.92,795.25C645.59,792.98 636.68,797.68 632.84,798.17" stroke="#52525b" fill="none" stroke-width=".9" vector-effect="non-scaling-stroke" stroke-linecap="round" stroke-linejoin="round"/><path  id="105220-interior-26" data-role="interior" d="M503.93,293.45C507.55,287.28 519.75,264.60 525.65,256.40C531.54,248.20 537.03,246.28 539.30,244.26" stroke="#52525b" fill="none" stroke-width=".9" vector-effect="non-scaling-stroke" stroke-linecap="round" stroke-linejoin="round"><animate attributeName="d" dur="7s" repeatCount="indefinite" calcMode="spline" keyTimes="0;0.1142857142857143;0.19999999999999998;0.32857142857142857;0.5;0.6714285714285715;0.8714285714285713;1" keySplines=".42 0 .58 1;.42 0 .58 1;.42 0 .58 1;.42 0 .58 1;.42 0 .58 1;.42 0 .58 1;.42 0 .58 1" values="M503.93,293.45C507.55,287.28 519.75,264.60 525.65,256.40C531.54,248.20 537.03,246.28 539.30,244.26;M503.93,293.45C507.55,287.28 519.75,264.60 525.65,256.40C531.54,248.20 537.03,246.28 539.30,244.26;M503.93,293.45C507.55,287.28 519.75,264.60 525.65,256.40C531.54,248.20 537.03,246.28 539.30,244.26;M503.93,293.45C507.55,287.28 519.75,264.60 525.65,256.40C531.54,248.20 537.03,246.28 539.30,244.26;M503.94,293.45C507.55,287.28 519.75,264.60 525.65,256.40C531.54,248.20 537.03,246.28 539.30,244.26;M503.94,293.45C507.55,287.28 519.75,264.60 525.65,256.40C531.54,248.20 537.03,246.28 539.30,244.26;M503.93,293.45C507.55,287.28 519.75,264.60 525.65,256.40C531.54,248.20 537.03,246.28 539.30,244.26;M503.93,293.45C507.55,287.28 519.75,264.60 525.65,256.40C531.54,248.20 537.03,246.28 539.30,244.26"/></path><path id="105220-interior-27" data-role="interior" d="M849.22,829.22C844.92,822.99 830.24,798.65 823.39,791.82C816.54,784.99 810.68,788.85 808.13,788.25" stroke="#52525b" fill="none" stroke-width=".9" vector-effect="non-scaling-stroke" stroke-linecap="round" stroke-linejoin="round"/><path  id="105220-interior-28" data-role="interior" d="M597.11,193.14C593.15,190.45 581.72,181.25 573.35,176.98C564.98,172.71 551.29,169.11 546.88,167.53" stroke="#52525b" fill="none" stroke-width=".9" vector-effect="non-scaling-stroke" stroke-linecap="round" stroke-linejoin="round"><animate attributeName="d" dur="7s" repeatCount="indefinite" calcMode="spline" keyTimes="0;0.1142857142857143;0.19999999999999998;0.32857142857142857;0.5;0.6714285714285715;0.8714285714285713;1" keySplines=".42 0 .58 1;.42 0 .58 1;.42 0 .58 1;.42 0 .58 1;.42 0 .58 1;.42 0 .58 1;.42 0 .58 1" values="M597.11,193.14C593.15,190.45 581.72,181.25 573.35,176.98C564.98,172.71 551.29,169.11 546.88,167.53;M597.11,193.14C593.15,190.45 581.72,181.25 573.35,176.98C564.98,172.71 551.29,169.11 546.88,167.53;M596.98,193.20C593.03,190.51 581.64,181.29 573.31,177.00C564.97,172.72 551.29,169.14 546.88,167.57;M597.46,192.97C593.49,190.28 581.95,181.14 573.47,176.92C565.01,172.66 551.29,169.02 546.88,167.41;M598.19,192.60C594.22,189.92 582.43,180.89 573.73,176.79C565.08,172.59 551.29,168.90 546.88,167.25;M598.03,192.68C594.06,189.99 582.33,180.95 573.67,176.82C565.07,172.61 551.29,168.94 546.88,167.31;M597.12,193.13C593.16,190.44 581.73,181.25 573.35,176.98C564.98,172.71 551.29,169.11 546.88,167.53;M597.11,193.14C593.15,190.45 581.72,181.25 573.35,176.98C564.98,172.71 551.29,169.11 546.88,167.53"/></path><path id="105220-interior-29" data-role="interior" d="M780.74,833.57C777.58,831.67 770.89,825.16 761.74,822.17C752.58,819.17 731.81,816.70 725.82,815.61" stroke="#52525b" fill="none" stroke-width=".9" vector-effect="non-scaling-stroke" stroke-linecap="round" stroke-linejoin="round"/><path id="105220-interior-31" data-role="interior" d="M514.76,672.23C512.99,679.82 505.21,707.69 504.11,717.79C503.01,727.90 507.50,730.35 508.18,732.86" stroke="#52525b" fill="none" stroke-width=".9" vector-effect="non-scaling-stroke" stroke-linecap="round" stroke-linejoin="round"/><path id="105220-interior-33" data-role="interior" d="M543.11,749.75C545.43,751.37 551.00,757.96 557.01,759.45C563.02,760.95 574.27,757.62 579.17,758.72C584.07,759.83 585.21,764.87 586.41,766.10" stroke="#52525b" fill="none" stroke-width=".9" vector-effect="non-scaling-stroke" stroke-linecap="round" stroke-linejoin="round"/><path id="105220-interior-34" data-role="interior" d="M654.92,667.60C653.76,666.57 652.29,668.39 647.96,661.42C643.63,654.45 632.10,631.71 628.93,625.77" stroke="#52525b" fill="none" stroke-width=".9" vector-effect="non-scaling-stroke" stroke-linecap="round" stroke-linejoin="round"/><path id="105220-interior-35" data-role="interior" d="M792.64,798.63C796.04,801.47 808.12,809.55 813.01,815.68C817.90,821.81 820.49,832.14 821.98,835.43" stroke="#52525b" fill="none" stroke-width=".9" vector-effect="non-scaling-stroke" stroke-linecap="round" stroke-linejoin="round"/><path id="105220-interior-42" data-role="interior" d="M823.05,779.97C826.82,780.32 838.86,779.82 845.66,782.10C852.47,784.37 860.85,791.68 863.88,793.59" stroke="#52525b" fill="none" stroke-width=".9" vector-effect="non-scaling-stroke" stroke-linecap="round" stroke-linejoin="round"/><path id="105220-interior-46" data-role="interior" d="M616.45,706.03C615.22,708.98 613.65,719.75 609.09,723.74C604.52,727.72 592.40,728.89 589.06,729.92" stroke="#52525b" fill="none" stroke-width=".9" vector-effect="non-scaling-stroke" stroke-linecap="round" stroke-linejoin="round"/><path id="105220-interior-47" data-role="interior" d="M572.07,801.22C570.61,801.39 566.09,802.90 563.29,802.26C560.49,801.61 559.43,797.73 555.29,797.34C551.15,796.96 541.25,799.49 538.45,799.92" stroke="#52525b" fill="none" stroke-width=".9" vector-effect="non-scaling-stroke" stroke-linecap="round" stroke-linejoin="round"/><path  id="105220-silhouette-50" data-role="silhouette" d="M552.15,99.23C548.56,99.65 536.18,101.89 530.60,101.72C525.01,101.55 520.63,98.81 518.64,98.22" stroke="#a1a1aa" fill="none" stroke-width=".9" vector-effect="non-scaling-stroke" stroke-linecap="round" stroke-linejoin="round"><animate attributeName="d" dur="7s" repeatCount="indefinite" calcMode="spline" keyTimes="0;0.1142857142857143;0.19999999999999998;0.32857142857142857;0.5;0.6714285714285715;0.8714285714285713;1" keySplines=".42 0 .58 1;.42 0 .58 1;.42 0 .58 1;.42 0 .58 1;.42 0 .58 1;.42 0 .58 1;.42 0 .58 1" values="M552.15,99.23C548.56,99.65 536.18,101.89 530.60,101.72C525.01,101.55 520.63,98.81 518.64,98.22;M552.15,99.23C548.56,99.65 536.18,101.89 530.60,101.72C525.01,101.55 520.63,98.81 518.64,98.22;M552.15,99.36C548.56,99.78 536.18,102.03 530.60,101.86C525.01,101.69 520.63,98.95 518.64,98.36;M552.15,98.80C548.56,99.21 536.18,101.42 530.60,101.25C525.01,101.08 520.63,98.34 518.64,97.75;M552.15,98.25C548.56,98.64 536.18,100.82 530.60,100.64C525.01,100.47 520.63,97.73 518.64,97.14;M552.15,98.46C548.56,98.86 536.18,101.05 530.60,100.87C525.01,100.70 520.63,97.96 518.64,97.37;M552.15,99.23C548.56,99.65 536.18,101.89 530.60,101.72C525.01,101.55 520.63,98.81 518.64,98.22;M552.15,99.23C548.56,99.65 536.18,101.89 530.60,101.72C525.01,101.55 520.63,98.81 518.64,98.22"/></path><path  id="105220-silhouette-52" data-role="silhouette" d="M646.18,136.25C648.08,136.78 653.99,136.94 657.56,139.43C661.13,141.91 665.95,149.22 667.62,151.17" stroke="#a1a1aa" fill="none" stroke-width=".9" vector-effect="non-scaling-stroke" stroke-linecap="round" stroke-linejoin="round"><animate attributeName="d" dur="7s" repeatCount="indefinite" calcMode="spline" keyTimes="0;0.1142857142857143;0.19999999999999998;0.32857142857142857;0.5;0.6714285714285715;0.8714285714285713;1" keySplines=".42 0 .58 1;.42 0 .58 1;.42 0 .58 1;.42 0 .58 1;.42 0 .58 1;.42 0 .58 1;.42 0 .58 1" values="M646.18,136.25C648.08,136.78 653.99,136.94 657.56,139.43C661.13,141.91 665.95,149.22 667.62,151.17;M646.18,136.25C648.08,136.78 653.99,136.94 657.56,139.43C661.13,141.91 665.95,149.22 667.62,151.17;M646.17,136.26C648.07,136.79 653.99,136.94 657.56,139.43C661.13,141.91 665.94,149.22 667.61,151.17;M646.20,136.22C648.09,136.76 654.00,136.93 657.57,139.43C661.14,141.91 665.97,149.21 667.64,151.16;M646.23,136.17C648.12,136.72 654.01,136.92 657.58,139.42C661.15,141.90 666.02,149.19 667.69,151.13;M646.22,136.19C648.12,136.73 654.00,136.92 657.58,139.42C661.15,141.90 666.01,149.19 667.68,151.14;M646.18,136.25C648.08,136.78 653.99,136.94 657.56,139.43C661.13,141.91 665.95,149.22 667.62,151.17;M646.18,136.25C648.08,136.78 653.99,136.94 657.56,139.43C661.13,141.91 665.95,149.22 667.62,151.17"/></path></g></svg>
